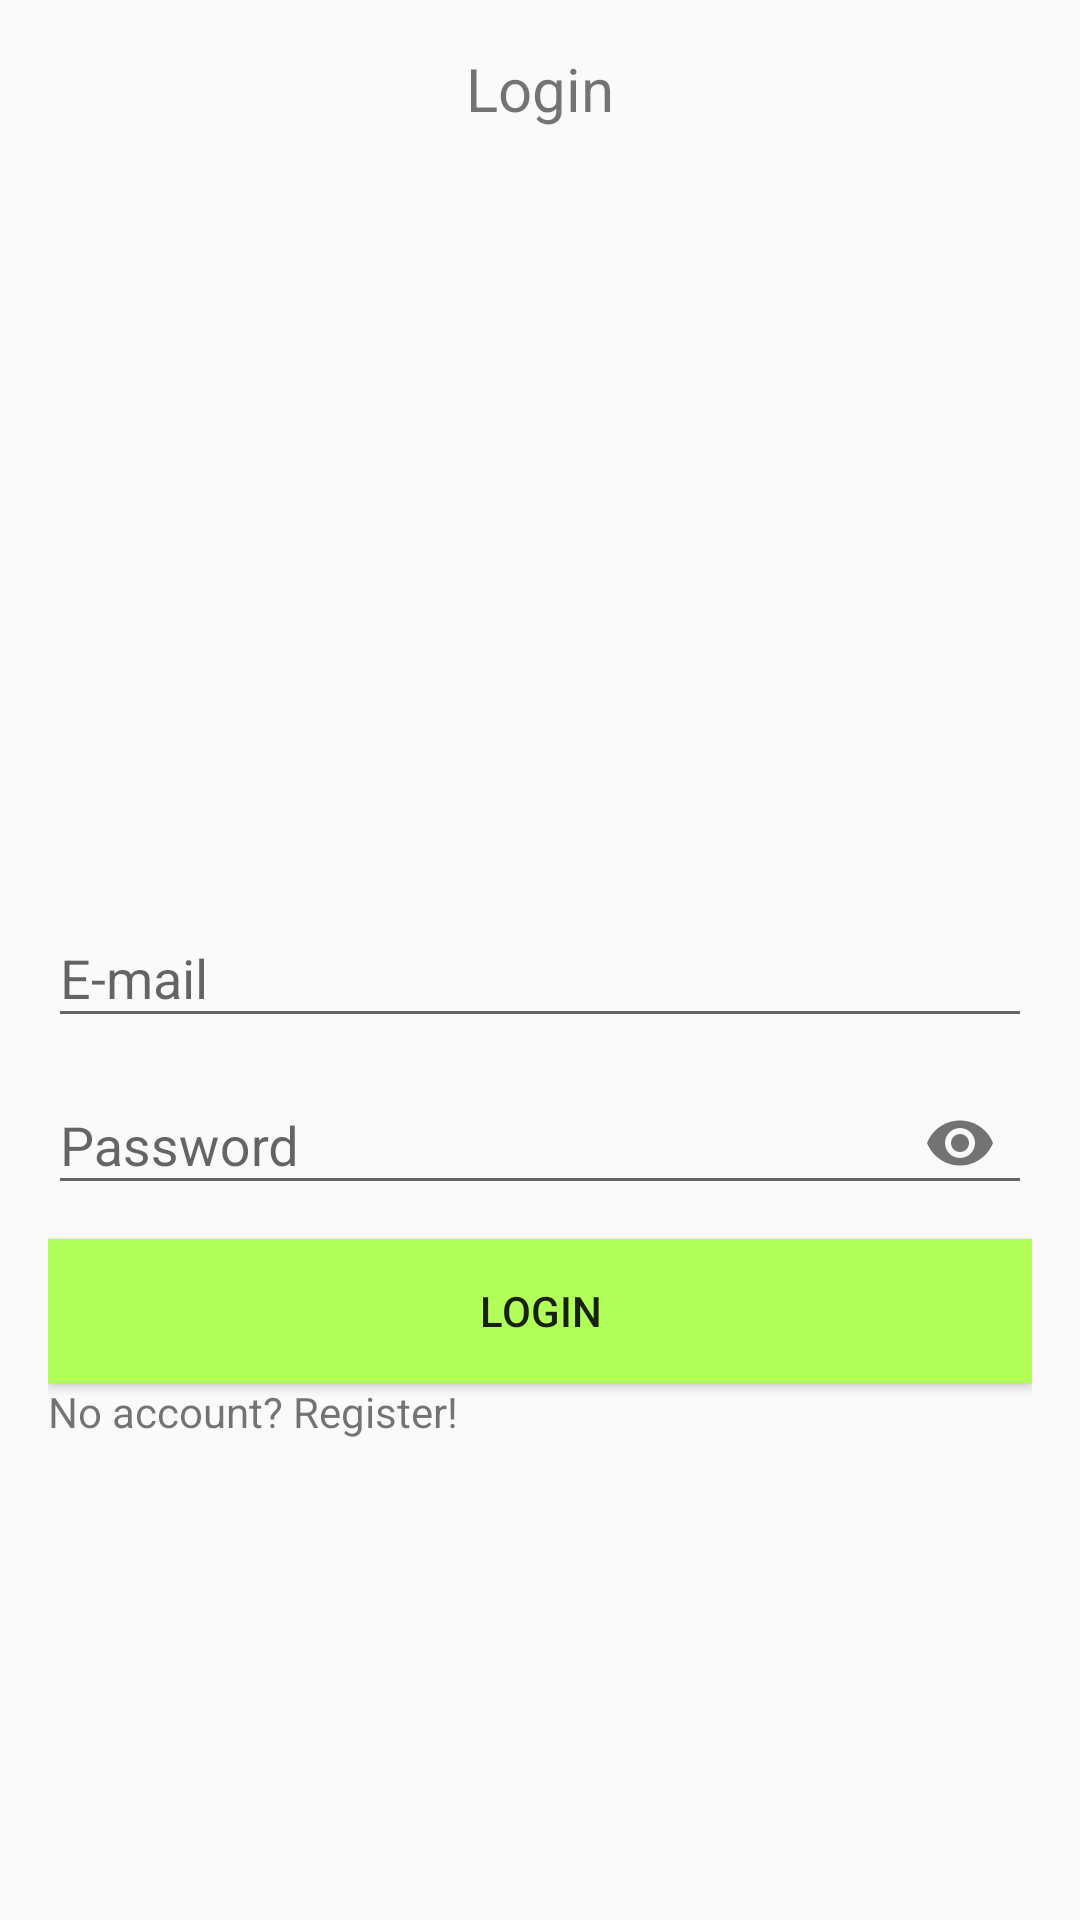

Reconstruct the res/layout file that produces this screen, plus the resources it refers to.
<!-- AndroidManifest.xml: application theme AppTheme -->
<!-- res/layout/activity_login.xml -->
<?xml version="1.0" encoding="utf-8"?>
<RelativeLayout xmlns:android="http://schemas.android.com/apk/res/android"
    xmlns:app="http://schemas.android.com/apk/res-auto"
    xmlns:tools="http://schemas.android.com/tools"
    android:layout_width="match_parent"
    android:layout_height="match_parent"
    android:padding="16dp"
    tools:context=".LoginActivity">

    <TextView
        android:layout_width="match_parent"
        android:layout_height="wrap_content"
        android:fontFamily="sans-serif"
        android:text="Login"
        android:textAlignment="center"
        android:textSize="20sp" />
    
    <com.google.android.material.textfield.TextInputLayout
        android:layout_width="match_parent"
        android:layout_height="wrap_content"
        android:layout_centerHorizontal="true"
        android:layout_centerVertical="true"
        android:id="@+id/til_email">
        <EditText
            android:id="@+id/et_email"
            android:inputType="textEmailAddress"
            android:hint="E-mail"
            android:layout_width="match_parent"
            android:layout_height="wrap_content"/>
    </com.google.android.material.textfield.TextInputLayout>

    
    <com.google.android.material.textfield.TextInputLayout
        android:layout_width="match_parent"
        android:layout_height="wrap_content"
        android:layout_centerHorizontal="true"
        android:layout_centerVertical="true"
        android:layout_marginBottom="8dp"
        android:layout_below="@id/til_email"
        android:id="@+id/til_password"
        app:passwordToggleEnabled="true">
        <EditText
            android:id="@+id/et_password"
            android:inputType="textPassword"
            android:hint="Password"
            android:layout_width="match_parent"
            android:layout_height="wrap_content"/>
    </com.google.android.material.textfield.TextInputLayout>

    
    <Button
        android:id="@+id/btn_login2"
        android:layout_width="match_parent"
        android:layout_height="wrap_content"
        android:text="Login"
        android:background="@color/colorPrimary"
        android:layout_below="@id/til_password"/>

    <TextView
        android:id="@+id/tv_not_have_an_account"
        android:layout_width="match_parent"
        android:layout_height="wrap_content"
        android:text="No account? Register!"
        android:layout_centerHorizontal="true"
        android:layout_below="@id/btn_login2"/>
</RelativeLayout>
<!-- resources referenced by this layout -->
<resources>
  <color name="colorPrimary">#B2FF59</color>
  <style name="AppTheme" parent="Theme.AppCompat.Light.DarkActionBar">
          
          <item name="colorPrimary">@color/colorPrimary</item>
          <item name="colorPrimaryDark">@color/colorPrimaryDark</item>
          <item name="colorAccent">@color/colorAccent</item>
      </style>
  <color name="colorPrimaryDark">#4CAF50</color>
  <color name="colorAccent">#03DAC5</color>
</resources>
